Run: headless pygame with SDL's dummy video driver; simulated clock (each Clock.tick advances the game by its frame time, no real sleeping); random seed 0; keys injected as events and as key.get_pressed() state; mouse plan: one left click at the window centre at the start of phase 2, then a move to the lower-right quarter at the start of phase 3.
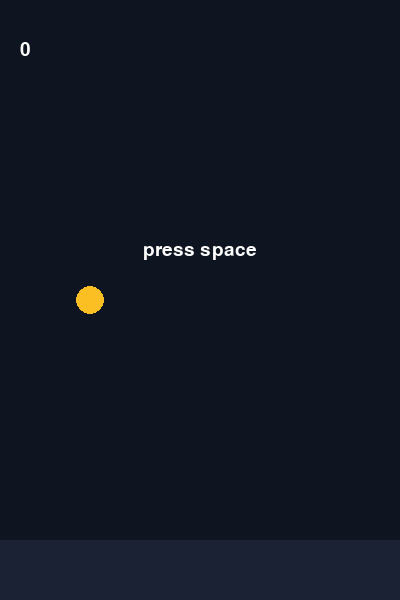
Frame 1 of 4 · flips 1–60 · no input
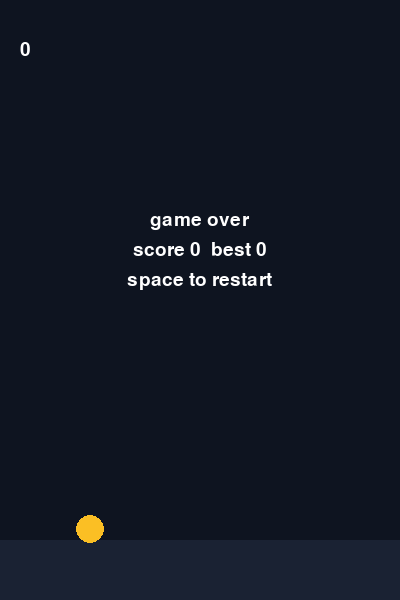
Frame 2 of 4 · flips 61–180 · clicked the window centre · tapped SPACE, RETURN · held RIGHT (→), D
Frame 3 of 4 · flips 181–300 · moved the mouse to the lower-right quarter · held DOWN (↓), S · screen unchanged from frame 2, image omitted
Frame 4 of 4 · flips 301–420 · held LEFT (←), A, UP (↑), W · screen unchanged from frame 3, image omitted

The pygame program that drew these frames:

import random
import pygame

W, H = 400, 600
GROUND = H - 60
BIRD_X, BIRD_R = 90, 14
GRAVITY, FLAP = 0.45, -7.2
PIPE_W, GAP, SPEED, SPAWN = 70, 150, 2.6, 90
BG, GROUND_C, PIPE_C, BIRD_C = "#0e1420", "#1a2233", "#2dd4bf", "#fbbf24"

pygame.init()
screen = pygame.display.set_mode((W, H))
pygame.display.set_caption("flappy")
clock = pygame.time.Clock()
font = pygame.font.Font(None, 28)


def reset():
    global state, bird_y, vel, pipes, score, frames
    state, bird_y, vel, pipes, score, frames = "ready", H / 2, 0.0, [], 0, 0


def flap():
    global state, vel
    if state == "over":
        reset()
    else:
        state = "play"
        vel = FLAP


def text(msg, y):
    img = font.render(msg, True, "white")
    screen.blit(img, ((W - img.get_width()) / 2, y))


best = 0
reset()

while True:
    for e in pygame.event.get():
        if e.type == pygame.QUIT:
            pygame.quit()
            raise SystemExit
        if e.type == pygame.MOUSEBUTTONDOWN or (e.type == pygame.KEYDOWN and e.key == pygame.K_SPACE):
            flap()

    if state == "play":
        frames += 1
        vel += GRAVITY
        bird_y += vel
        if frames % SPAWN == 0:
            pipes.append({"x": W, "top": random.uniform(60, GROUND - 60 - GAP), "scored": False})
        for p in pipes:
            p["x"] -= SPEED
            if not p["scored"] and p["x"] + PIPE_W < BIRD_X:
                p["scored"] = True
                score += 1
        pipes = [p for p in pipes if p["x"] >= -80]
        hit = bird_y + BIRD_R > GROUND or bird_y - BIRD_R < 0
        for p in pipes:
            if (BIRD_X + BIRD_R > p["x"] and BIRD_X - BIRD_R < p["x"] + PIPE_W
                    and (bird_y - BIRD_R < p["top"] or bird_y + BIRD_R > p["top"] + GAP)):
                hit = True
        if hit:
            best = max(best, score)
            state = "over"

    screen.fill(BG)
    for p in pipes:
        pygame.draw.rect(screen, PIPE_C, (p["x"], 0, PIPE_W, p["top"]))
        pygame.draw.rect(screen, PIPE_C, (p["x"], p["top"] + GAP, PIPE_W, GROUND - p["top"] - GAP))
    pygame.draw.rect(screen, GROUND_C, (0, GROUND, W, H - GROUND))
    pygame.draw.circle(screen, BIRD_C, (BIRD_X, bird_y), BIRD_R)
    screen.blit(font.render(str(score), True, "white"), (20, 40))
    if state == "ready":
        text("press space", H / 2 - 60)
    elif state == "over":
        text("game over", H / 2 - 90)
        text(f"score {score}  best {best}", H / 2 - 60)
        text("space to restart", H / 2 - 30)
    pygame.display.flip()
    clock.tick(60)
